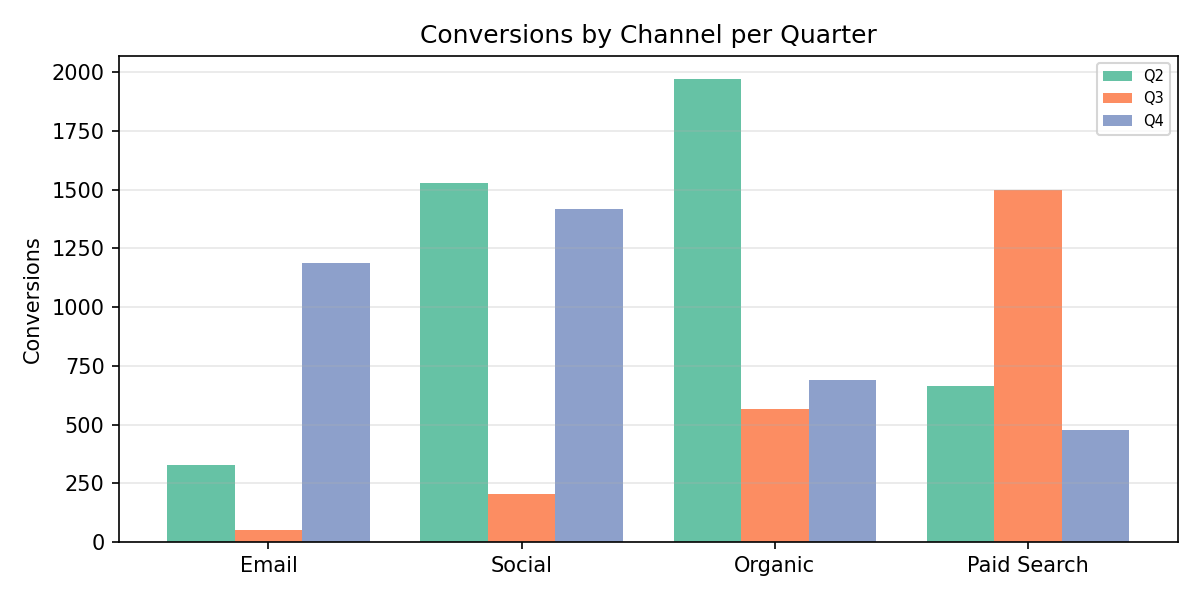

Data behind this chart, as committed beside it:
Category, Q2, Q3, Q4
Email, 328.0, 50.0, 1188
Social, 1527, 203.0, 1418
Organic, 1971, 564.0, 688.0
Paid Search, 664.0, 1500, 477.0
